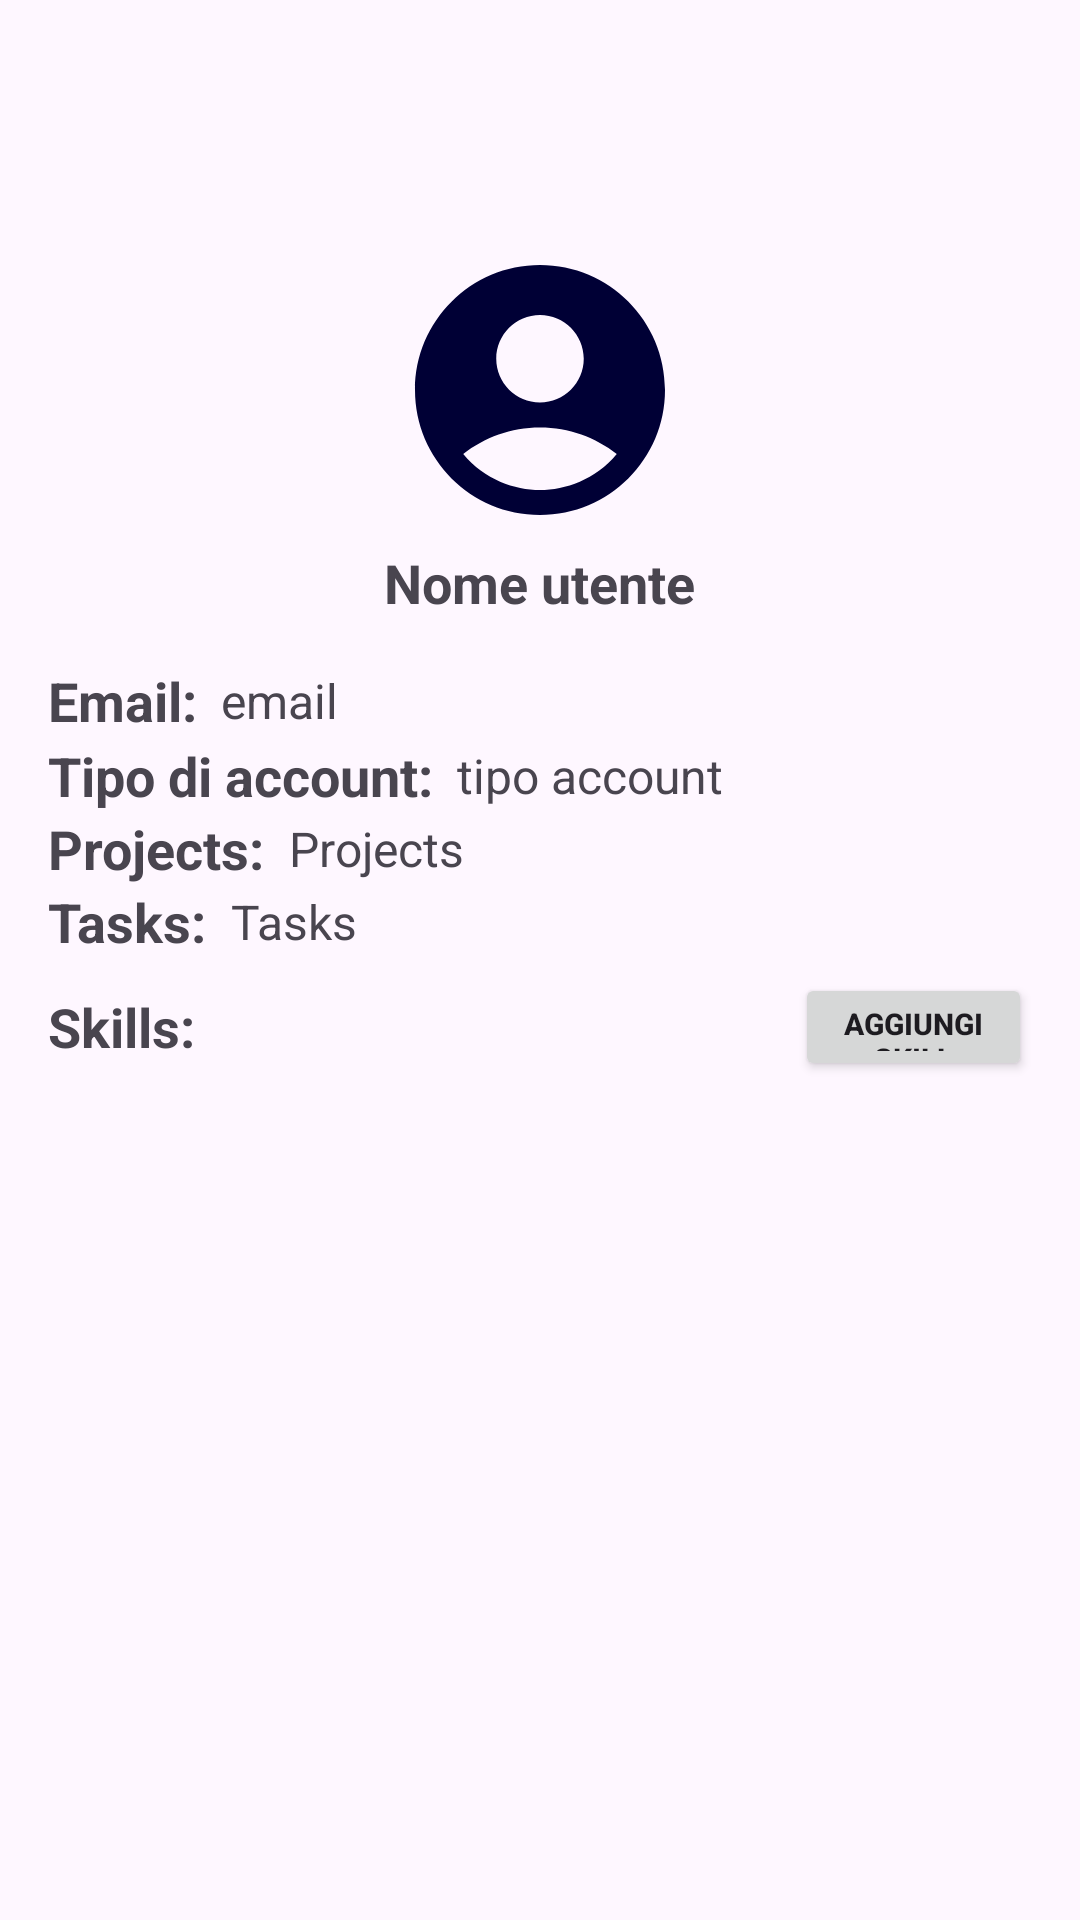

Here is an Android app screen rendered from its layout file. Give the layout XML and the strings, colors and styles it references.
<!-- AndroidManifest.xml: application theme Theme.AppEsameProjects -->
<!-- res/layout/fragment_account.xml -->
<?xml version="1.0" encoding="utf-8"?>
<RelativeLayout
    xmlns:android="http://schemas.android.com/apk/res/android"
    android:layout_width="match_parent"
    android:layout_height="match_parent"
    android:padding="16dp">

    <ImageView
        android:id="@+id/ic_account"
        android:layout_width="100dp"
        android:layout_height="100dp"
        android:layout_centerHorizontal="true"
        android:layout_marginTop="?attr/actionBarSize"
        android:src="@drawable/id_account_fragment" />

    <TextView
        android:id="@+id/user_name"
        android:layout_width="wrap_content"
        android:layout_height="wrap_content"
        android:layout_below="@id/ic_account"
        android:layout_centerHorizontal="true"
        android:layout_marginTop="2dp"
        android:layout_marginBottom="15dp"
        android:text="@string/nome_utente"
        android:textSize="18sp"
        android:textStyle="bold" />

    
    <LinearLayout
        android:layout_width="match_parent"
        android:layout_height="wrap_content"
        android:orientation="horizontal"
        android:layout_below="@id/user_name"
        android:gravity="center_vertical">

        <TextView
            android:layout_width="wrap_content"
            android:layout_height="wrap_content"
            android:text="@string/email_title"
            android:textSize="18sp"
            android:textStyle="bold"/>

        <TextView
            android:id="@+id/user_email"
            android:layout_width="wrap_content"
            android:layout_height="wrap_content"
            android:layout_marginStart="8dp"
            android:text="@string/email_utente"
            android:textSize="16sp" />
    </LinearLayout>

    
    <LinearLayout
        android:id="@+id/account_type_line"
        android:layout_width="match_parent"
        android:layout_height="wrap_content"
        android:orientation="horizontal"
        android:layout_below="@id/user_name"
        android:layout_marginTop="25dp"
        android:gravity="center_vertical">

        <TextView
            android:layout_width="wrap_content"
            android:layout_height="wrap_content"
            android:text="@string/tipo_di_account_title"
            android:textSize="18sp"
            android:textStyle="bold"/>

        <TextView
            android:id="@+id/user_account_type"
            android:layout_width="wrap_content"
            android:layout_height="wrap_content"
            android:layout_marginStart="8dp"
            android:text="@string/tipo_utente"
            android:textSize="16sp" />
    </LinearLayout>

    
    <LinearLayout
        android:id="@+id/projects_line"
        android:layout_width="match_parent"
        android:layout_height="wrap_content"
        android:orientation="horizontal"
        android:layout_below="@id/account_type_line"
        android:gravity="center_vertical">

        <TextView
            android:layout_width="wrap_content"
            android:layout_height="wrap_content"
            android:text="@string/projects_title"
            android:textSize="18sp"
            android:textStyle="bold" />

        <TextView
            android:id="@+id/user_projects"
            android:layout_width="wrap_content"
            android:layout_height="wrap_content"
            android:layout_marginStart="8dp"
            android:text="@string/projects"
            android:textSize="16sp" />
    </LinearLayout>

    
    <LinearLayout
        android:id="@+id/tasks_line"
        android:layout_width="match_parent"
        android:layout_height="wrap_content"
        android:orientation="horizontal"
        android:layout_below="@id/projects_line"
        android:gravity="center_vertical">

        <TextView
            android:layout_width="wrap_content"
            android:layout_height="wrap_content"
            android:text="@string/tasks_title"
            android:textSize="18sp"
            android:textStyle="bold" />

        <TextView
            android:id="@+id/user_tasks"
            android:layout_width="wrap_content"
            android:layout_height="wrap_content"
            android:layout_marginStart="8dp"
            android:text="@string/tasks"
            android:textSize="16sp" />
    </LinearLayout>

    
    <LinearLayout
        android:id="@+id/skills_line"
        android:layout_width="match_parent"
        android:layout_height="wrap_content"
        android:orientation="horizontal"
        android:layout_below="@id/tasks_line"
        android:layout_marginTop="5dp"
        android:gravity="center_vertical">

        <TextView
            android:layout_width="wrap_content"
            android:layout_height="wrap_content"
            android:text="@string/skills_title"
            android:textSize="18sp"
            android:textStyle="bold" />

        <Button
            android:id="@+id/add_button"
            android:layout_width="wrap_content"
            android:layout_height="36dp"
            android:layout_marginStart="200dp"
            android:text="@string/aggiungi_skill"
            android:textSize="10sp"
            android:textStyle="bold" />

    </LinearLayout>

    <androidx.recyclerview.widget.RecyclerView
        android:id="@+id/skills_recycler_view"
        android:layout_width="wrap_content"
        android:layout_height="wrap_content"
        android:layout_marginStart="5dp"
        android:layout_below="@id/skills_line"/>
</RelativeLayout>
<!-- resources referenced by this layout -->
<resources>
  <!-- drawable id_account_fragment (drawable) -->
  <vector
      android:height="24dp"
      android:tint="#000035"
      android:viewportHeight="24"
      android:viewportWidth="24"
      android:width="24dp"
      xmlns:android="http://schemas.android.com/apk/res/android">
      <path
          android:fillColor="@android:color/white"
          android:pathData="M12,2C6.48,2 2,6.48 2,12s4.48,10 10,10s10,-4.48 10,-10S17.52,2 12,2zM12,6c1.93,0 3.5,1.57 3.5,3.5S13.93,13 12,13s-3.5,-1.57 -3.5,-3.5S10.07,6 12,6zM12,20c-2.03,0 -4.43,-0.82 -6.14,-2.88C7.55,15.8 9.68,15 12,15s4.45,0.8 6.14,2.12C16.43,19.18 14.03,20 12,20z"/>
  </vector>
  <string name="aggiungi_skill">Aggiungi Skill</string>
  <string name="email_title">Email:</string>
  <string name="email_utente">email</string>
  <string name="nome_utente">Nome utente</string>
  <string name="projects">Projects</string>
  <string name="projects_title">Projects:</string>
  <string name="skills_title">Skills:</string>
  <string name="tasks">Tasks</string>
  <string name="tasks_title">Tasks:</string>
  <string name="tipo_di_account_title">Tipo di account:</string>
  <string name="tipo_utente">tipo account</string>
  <style name="Theme.AppEsameProjects" parent="Base.Theme.AppEsameProjects" />
  <style name="Base.Theme.AppEsameProjects" parent="Theme.Material3.DayNight.NoActionBar">
          <item name="colorPrimary">@color/navy_blue</item>
          <item name="colorPrimaryVariant">@color/navy_blue</item>
          <item name="colorOnPrimary">@color/white</item>
          
          <item name="colorSecondary">@color/light_blue</item>
          <item name="colorSecondaryVariant">@color/light_blue</item>
          <item name="colorOnSecondary">@color/black</item>
          
          <item name="android:statusBarColor">?attr/colorPrimaryVariant</item>
  
          
      </style>
  <color name="navy_blue">#000035</color>
  <color name="white">#FFFFFFFF</color>
  <color name="light_blue">#4169E1</color>
  <color name="black">#FF000000</color>
</resources>
